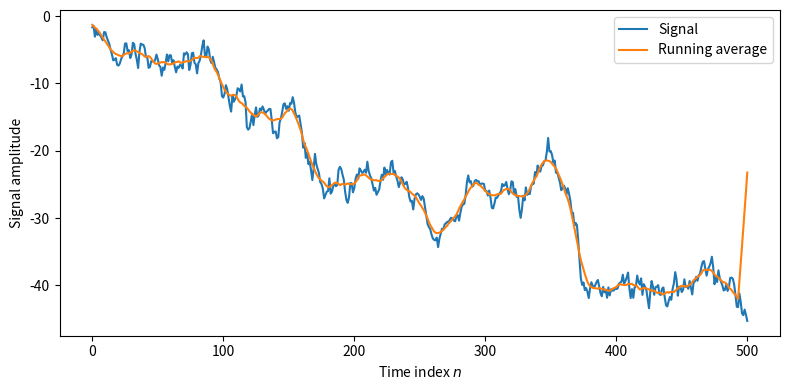

Recreate this plot in Python.
import numpy as np
import matplotlib.pyplot as plt

N_avg = 15

# Signal length.
N = 500
t = np.arange(N)

# Signal with a rectangular pulse in the middle.
# Create a random-walk signal.
signal = np.cumsum(np.random.randn(N+1))

# Filter signal using an averaging filter.
filtered_signal = np.convolve(np.repeat(1.0/N_avg, N_avg), signal, mode="same")

plt.figure(figsize=(8, 4))
plt.plot(signal, label="Signal")
plt.plot(filtered_signal, label="Running average")
plt.xlabel("Time index $n$")
plt.ylabel("Signal amplitude")
plt.legend()
plt.tight_layout()
plt.savefig("smoothing.png")
plt.show()
